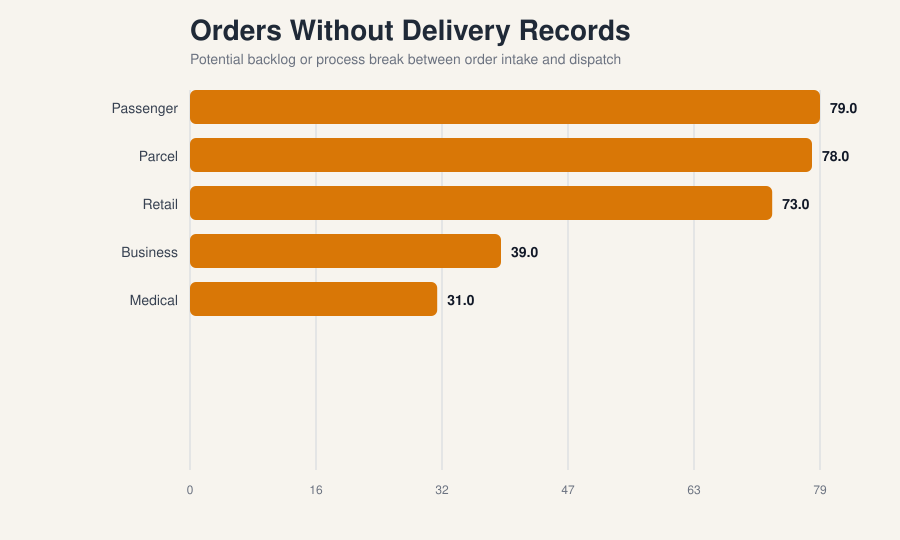

The table this chart was drawn from, first rows:
service_type, missing_orders, avg_order_value, avg_promised_window_hours
Passenger, 79, 92.38, 7.85
Parcel, 78, 80.13, 9.67
Retail, 73, 99.85, 7.08
Business, 39, 75.42, 7.9
Medical, 31, 89.26, 5.74
